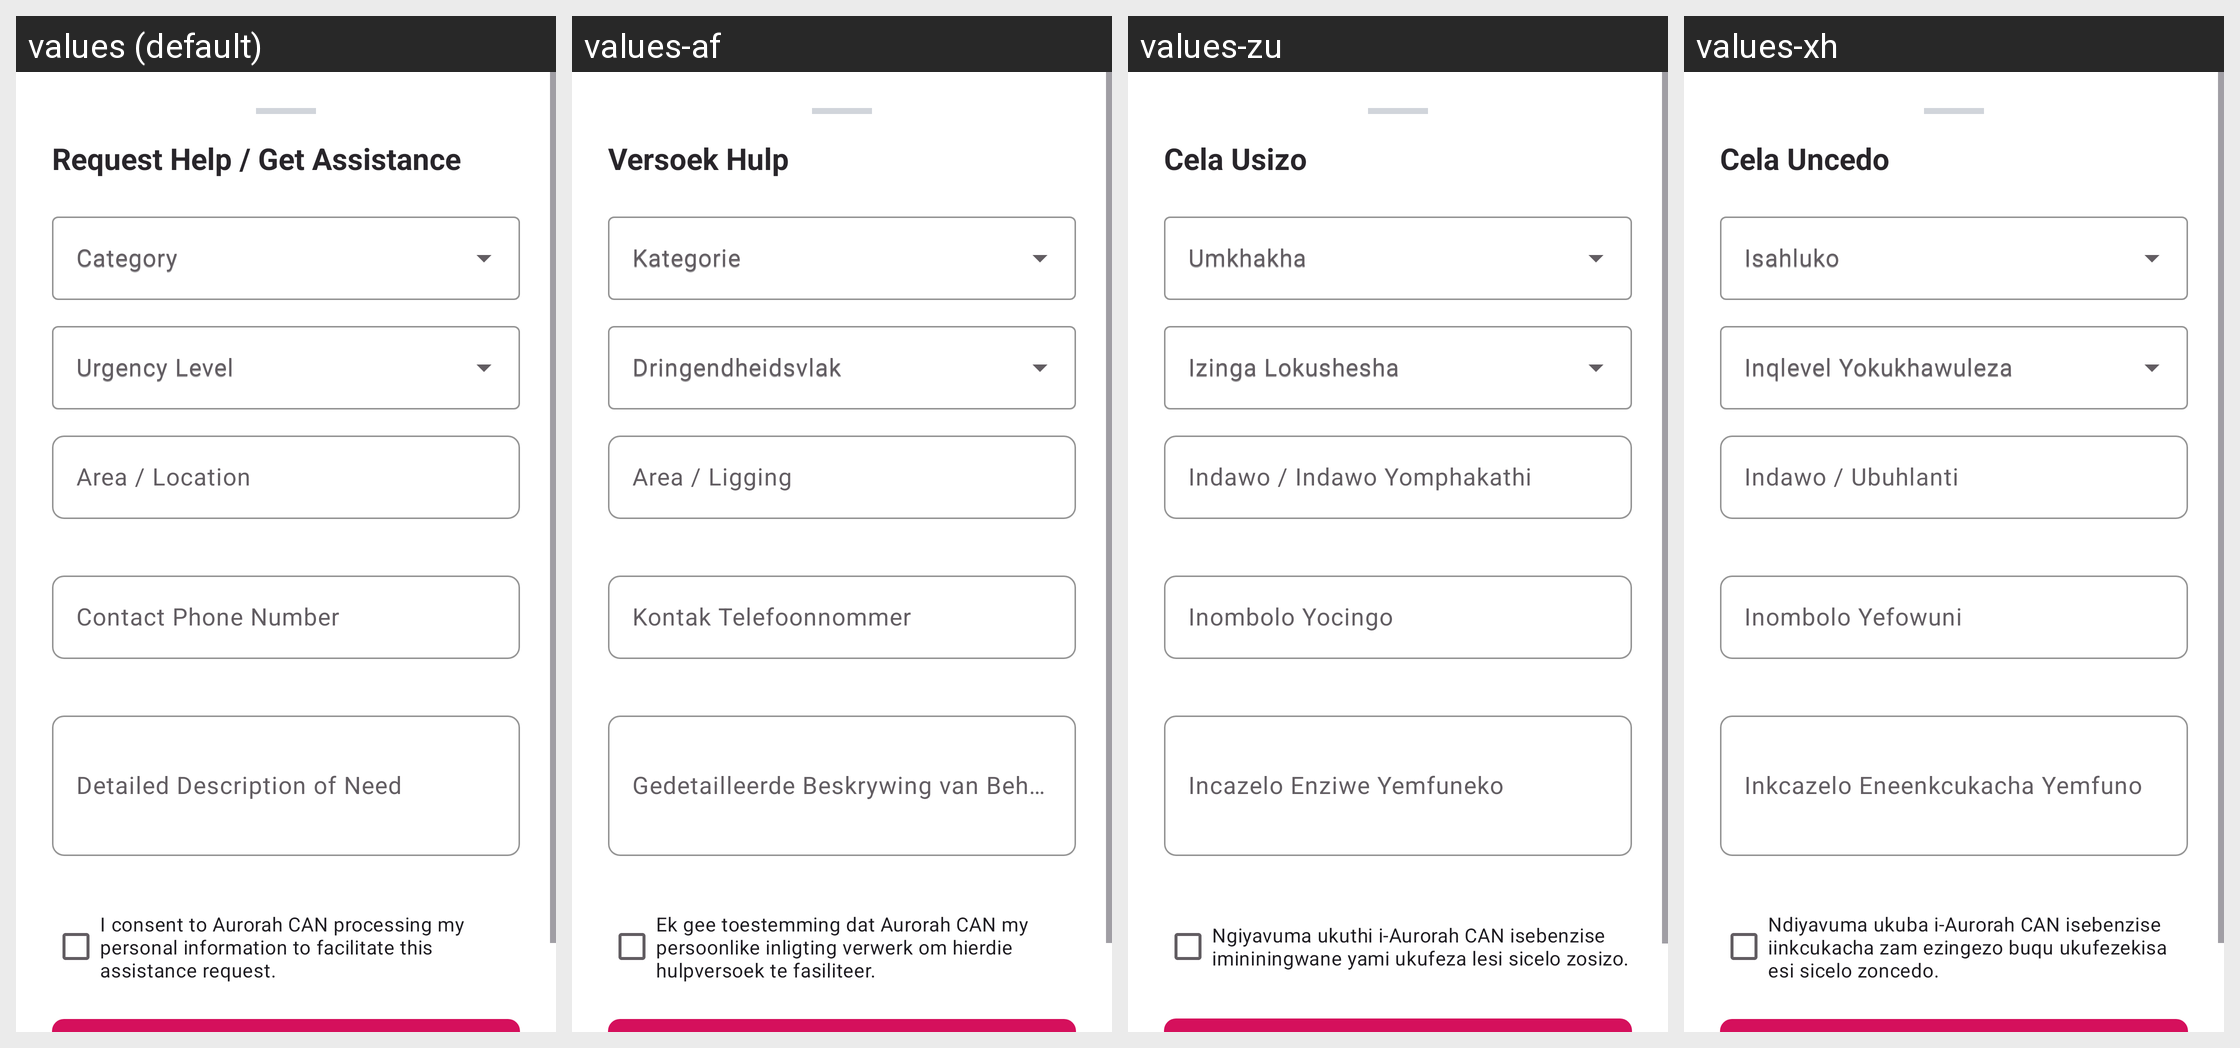

Locale-by-locale string values for the Android screen shown in this grid:
Android screen res/layout/fragment_request_assistance.xml rendered under 4 locales, left to right: values (default), values-af, values-zu, values-xh. Device: Nexus 5 (rendered at 1080×1920; each locale shown at half size, 540×960, under a caption strip naming it); theme Theme.AurorahCANDigitalHub.
Strings drawn on this screen, with the default value and each locale's value (text and hints the layout hard-codes, and strings that could not be matched under every locale, appear in the picture but are not listed):

request_assistance_title
  values: Request Help / Get Assistance
  values-af: Versoek Hulp
  values-zu: Cela Usizo
  values-xh: Cela Uncedo

category_hint
  values: Category
  values-af: Kategorie
  values-zu: Umkhakha
  values-xh: Isahluko

urgency_hint
  values: Urgency Level
  values-af: Dringendheidsvlak
  values-zu: Izinga Lokushesha
  values-xh: Inqlevel Yokukhawuleza

area_location_hint
  values: Area / Location
  values-af: Area / Ligging
  values-zu: Indawo / Indawo Yomphakathi
  values-xh: Indawo / Ubuhlanti

contact_phone_hint
  values: Contact Phone Number
  values-af: Kontak Telefoonnommer
  values-zu: Inombolo Yocingo
  values-xh: Inombolo Yefowuni

description_hint
  values: Detailed Description of Need
  values-af: Gedetailleerde Beskrywing van Behoefte
  values-zu: Incazelo Enziwe Yemfuneko
  values-xh: Inkcazelo Eneenkcukacha Yemfuno

privacy_consent_text
  values: I consent to Aurorah CAN processing my personal information to facilitate this assistance request.
  values-af: Ek gee toestemming dat Aurorah CAN my persoonlike inligting verwerk om hierdie hulpversoek te fasiliteer.
  values-zu: Ngiyavuma ukuthi i-Aurorah CAN isebenzise imininingwane yami ukufeza lesi sicelo zosizo.
  values-xh: Ndiyavuma ukuba i-Aurorah CAN isebenzise iinkcukacha zam ezingezo buqu ukufezekisa esi sicelo zoncedo.
